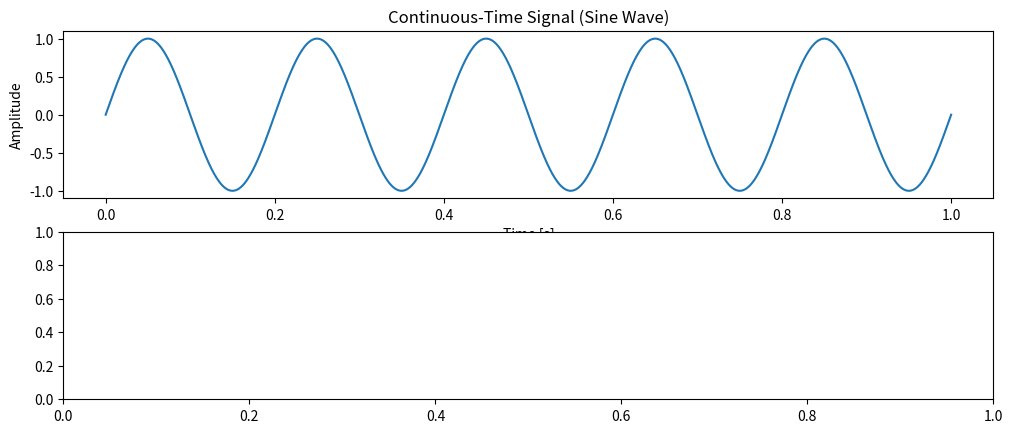

Write Python code to recreate this figure. (Note: this script raises an exception after producing the figure.)
import numpy as np
import matplotlib.pyplot as plt

# Parameters
fs = 20  # Sampling frequency for discrete-time signal
t_continuous = np.linspace(0, 1, 1000)  # Time array for continuous signals
t_discrete = np.arange(0, 1, 1/fs)  # Discrete time array

# Generate a continuous-time sine wave
f = 5  # Frequency of the signal
continuous_signal = np.sin(2 * np.pi * f * t_continuous)

# Generate a discrete-time sine wave (sampled)
discrete_time_signal = np.sin(2 * np.pi * f * t_discrete)

# Discretize the amplitude (quantization) for the continuous-time signal
num_levels = 4  # Number of quantization levels
discrete_amplitude_signal = np.round(continuous_signal * (num_levels / 2)) / (num_levels / 2)

# Discretize both time and amplitude
discrete_time_amplitude_signal = np.round(discrete_time_signal * (num_levels / 2)) / (num_levels / 2)

# Plot the signals
plt.figure(figsize=(12, 10))

# 1. Continuous-Time Signal
plt.subplot(4, 1, 1)
plt.plot(t_continuous, continuous_signal)
plt.title('Continuous-Time Signal (Sine Wave)')
plt.xlabel('Time [s]')
plt.ylabel('Amplitude')

# 2. Discrete-Time Signal
plt.subplot(4, 1, 2)
plt.stem(t_discrete, discrete_time_signal, use_line_collection=True)
plt.title('Discrete-Time Signal (Sampled Sine Wave)')
plt.xlabel('Time [s]')
plt.ylabel('Amplitude')

# 3. Discrete-Amplitude Signal
plt.subplot(4, 1, 3)
plt.plot(t_continuous, discrete_amplitude_signal, drawstyle='steps-pre')
plt.title('Discrete-Amplitude Signal (Quantized Sine Wave)')
plt.xlabel('Time [s]')
plt.ylabel('Amplitude')

# 4. Discrete-Time & Discrete-Amplitude Signal
plt.subplot(4, 1, 4)
plt.stem(t_discrete, discrete_time_amplitude_signal, use_line_collection=True)
plt.title('Discrete-Time & Discrete-Amplitude Signal (Sampled + Quantized)')
plt.xlabel('Time [s]')
plt.ylabel('Amplitude')

plt.tight_layout()
plt.show()
